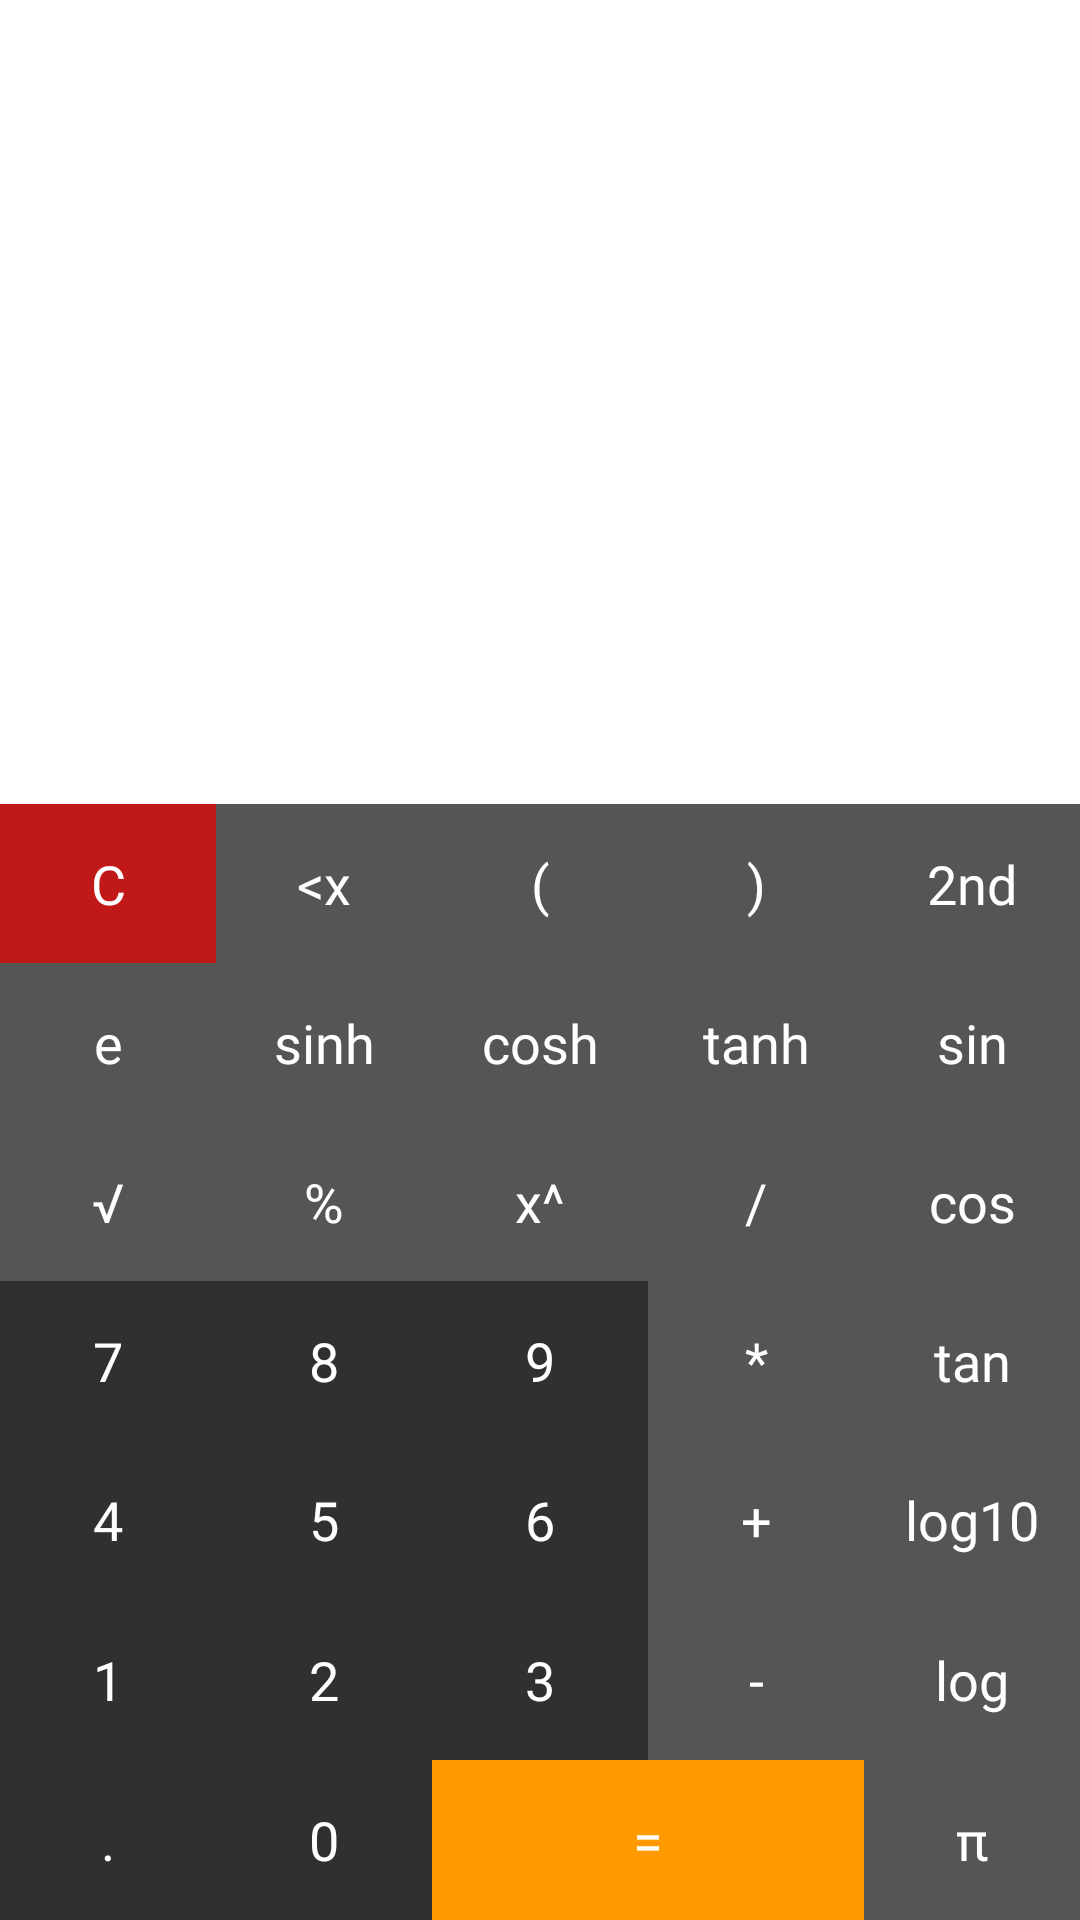

This screen was rendered from an Android layout file. Write that file and the resources it references.
<!-- AndroidManifest.xml: application theme Theme.MyCalculator.NoActionBar -->
<!-- res/layout/activity_calculator.xml -->
<?xml version="1.0" encoding="utf-8"?>
<androidx.constraintlayout.widget.ConstraintLayout
    xmlns:android="http://schemas.android.com/apk/res/android"
    xmlns:app="http://schemas.android.com/apk/res-auto"
    xmlns:tools="http://schemas.android.com/tools"
    android:layout_width="match_parent"
    android:layout_height="match_parent"
    tools:context=".ui.calculator.CalculatorActivity">

    <ImageView
        android:id="@+id/btn_history"
        android:layout_width="36dp"
        android:layout_height="36dp"
        android:layout_marginTop="8dp"
        android:layout_marginEnd="8dp"
        android:src="@drawable/ic_history"
        app:layout_constraintEnd_toEndOf="parent"
        app:layout_constraintTop_toTopOf="parent"
        android:contentDescription="@string/history_icon" />

    <HorizontalScrollView
        android:id="@+id/sv_calculation"
        android:layout_width="fill_parent"
        android:layout_height="100dp"
        android:layout_marginTop="24dp"
        android:scrollbars="none"
        app:layout_constraintEnd_toEndOf="parent"
        app:layout_constraintStart_toStartOf="parent"
        app:layout_constraintTop_toBottomOf="@+id/btn_history">

        <TextView
            android:id="@+id/tv_calculation"
            android:layout_width="wrap_content"
            android:layout_height="match_parent"
            android:layout_gravity="bottom"
            android:fontFamily="@font/poppins_regular"
            android:padding="8dp"
            android:gravity="bottom"
            android:scrollHorizontally="true"/>

    </HorizontalScrollView>

    <HorizontalScrollView
        android:id="@+id/sv_result"
        android:layout_width="fill_parent"
        android:layout_height="100dp"
        android:scrollbars="none"
        app:layout_constraintEnd_toEndOf="parent"
        app:layout_constraintStart_toStartOf="parent"
        app:layout_constraintTop_toBottomOf="@+id/sv_calculation">

        <TextView
            android:id="@+id/tv_result"
            android:layout_width="wrap_content"
            android:layout_height="match_parent"
            android:layout_gravity="bottom"
            android:fontFamily="@font/poppins_regular"
            android:padding="8dp"
            android:scrollHorizontally="true"/>

    </HorizontalScrollView>

    <TableLayout
        android:id="@+id/table"
        android:layout_width="match_parent"
        android:layout_height="0dp"
        android:gravity="fill"
        app:layout_constraintBottom_toBottomOf="parent"
        app:layout_constraintEnd_toEndOf="parent"
        app:layout_constraintStart_toStartOf="parent"
        app:layout_constraintTop_toBottomOf="@+id/sv_result">

        <TableRow
            android:layout_width="match_parent"
            android:layout_height="0dp"
            android:layout_weight="1"
            android:gravity="center">

            <Button
                android:id="@+id/btn_clear"
                style="@style/Button.Clear"
                android:onClick="onCLear"
                android:text="@string/c" />

            <Button
                android:id="@+id/btn_back_space"
                style="@style/Button.Operator"
                android:onClick="onCLear"
                android:text="@string/backspace" />

            <Button
                android:id="@+id/btn_open_bracket"
                style="@style/Button.Operator"
                android:onClick="onMathOp"
                android:text="@string/opbrac" />

            <Button
                android:id="@+id/btn_close_bracket"
                style="@style/Button.Operator"
                android:onClick="onMathOp"
                android:text="@string/clbrac" />

            <Button
                android:id="@+id/btn_2nd"
                style="@style/Button.Operator"
                android:onClick="onSecond"
                android:text="@string/_2nd" />

        </TableRow>

        <TableRow
            android:layout_width="match_parent"
            android:layout_height="0dp"
            android:layout_weight="1"
            android:gravity="center">

            <Button
                android:id="@+id/btn_euler"
                style="@style/Button.Operator"
                android:onClick="onMathOp"
                android:text="@string/e" />

            <Button
                android:id="@+id/btn_sinh"
                style="@style/Button.Operator"
                android:onClick="onMathOp"
                android:text="@string/sinh" />

            <Button
                android:id="@+id/btn_cosh"
                style="@style/Button.Operator"
                android:onClick="onMathOp"
                android:text="@string/cosh" />

            <Button
                android:id="@+id/btn_tanh"
                style="@style/Button.Operator"
                android:onClick="onMathOp"
                android:text="@string/tanh" />

            <Button
                android:id="@+id/btn_sin"
                style="@style/Button.Operator"
                android:onClick="onMathOp"
                android:text="@string/sin" />

        </TableRow>

        <TableRow
            android:layout_width="match_parent"
            android:layout_height="0dp"
            android:layout_weight="1"
            android:gravity="center">

            <Button
                android:id="@+id/btn_sqr_root"
                style="@style/Button.Operator"
                android:onClick="onMathOp"
                android:text="@string/sqrt" />

            <Button
                android:id="@+id/btn_modulo"
                style="@style/Button.Operator"
                android:onClick="onMathOp"
                android:text="@string/modulo" />

            <Button
                android:id="@+id/btn_quadratic"
                style="@style/Button.Operator"
                android:onClick="onMathOp"
                android:text="@string/exp" />

            <Button
                android:id="@+id/btn_divided"
                style="@style/Button.Operator"
                android:onClick="onMathOp"
                android:text="@string/divide" />

            <Button
                android:id="@+id/btn_cos"
                style="@style/Button.Operator"
                android:onClick="onMathOp"
                android:text="@string/cos" />

        </TableRow>

        <TableRow
            android:layout_width="match_parent"
            android:layout_height="0dp"
            android:layout_weight="1"
            android:gravity="center">

            <Button
                android:id="@+id/btn_7"
                style="@style/Button.Numeric"
                android:onClick="onMathOp"
                android:text="@string/_7" />

            <Button
                android:id="@+id/btn_8"
                style="@style/Button.Numeric"
                android:onClick="onMathOp"
                android:text="@string/_8" />

            <Button
                android:id="@+id/btn_9"
                style="@style/Button.Numeric"
                android:onClick="onMathOp"
                android:text="@string/_9" />

            <Button
                android:id="@+id/btn_multiply"
                style="@style/Button.Operator"
                android:onClick="onMathOp"
                android:text="@string/multiply" />

            <Button
                android:id="@+id/btn_tan"
                style="@style/Button.Operator"
                android:onClick="onMathOp"
                android:text="@string/tan" />

        </TableRow>

        <TableRow
            android:layout_width="match_parent"
            android:layout_height="0dp"
            android:layout_weight="1"
            android:gravity="center">

            <Button
                android:id="@+id/btn_4"
                style="@style/Button.Numeric"
                android:onClick="onMathOp"
                android:text="@string/_4" />

            <Button
                android:id="@+id/btn_5"
                style="@style/Button.Numeric"
                android:onClick="onMathOp"
                android:text="@string/_5" />

            <Button
                android:id="@+id/btn_6"
                style="@style/Button.Numeric"
                android:onClick="onMathOp"
                android:text="@string/_6" />

            <Button
                android:id="@+id/btn_plus"
                style="@style/Button.Operator"
                android:onClick="onMathOp"
                android:text="@string/plus" />

            <Button
                android:id="@+id/btn_log10"
                style="@style/Button.Operator"
                android:onClick="onMathOp"
                android:text="@string/log10" />

        </TableRow>

        <TableRow
            android:layout_width="match_parent"
            android:layout_height="0dp"
            android:layout_weight="1"
            android:gravity="center">

            <Button
                android:id="@+id/btn_1"
                style="@style/Button.Numeric"
                android:onClick="onMathOp"
                android:text="@string/_1" />

            <Button
                android:id="@+id/btn_2"
                style="@style/Button.Numeric"
                android:onClick="onMathOp"
                android:text="@string/_2" />

            <Button
                android:id="@+id/btn_3"
                style="@style/Button.Numeric"
                android:onClick="onMathOp"
                android:text="@string/_3" />

            <Button
                android:id="@+id/btn_minus"
                style="@style/Button.Operator"
                android:onClick="onMathOp"
                android:text="@string/minus" />

            <Button
                android:id="@+id/btn_log"
                style="@style/Button.Operator"
                android:onClick="onMathOp"
                android:text="@string/log" />

        </TableRow>

        <TableRow
            android:layout_width="match_parent"
            android:layout_height="0dp"
            android:layout_weight="1"
            android:gravity="center">

            <Button
                android:id="@+id/btn_point"
                style="@style/Button.Numeric"
                android:onClick="onDot"
                android:text="@string/comma" />

            <Button
                android:id="@+id/btn_0"
                style="@style/Button.Numeric"
                android:onClick="onMathOp"
                android:text="@string/_0" />

            <Button
                android:id="@+id/btn_equal"
                style="@style/Button.Equal"
                android:onClick="onEqual"
                android:text="@string/equal" />

            <Button
                android:id="@+id/btn_phi"
                style="@style/Button.Operator"
                android:onClick="onMathOp"
                android:text="@string/phi" />

        </TableRow>

    </TableLayout>

</androidx.constraintlayout.widget.ConstraintLayout>
<!-- resources referenced by this layout -->
<resources>
  <string name="_0">0</string>
  <string name="_1">1</string>
  <string name="_2">2</string>
  <string name="_2nd">2nd</string>
  <string name="_3">3</string>
  <string name="_4">4</string>
  <string name="_5">5</string>
  <string name="_6">6</string>
  <string name="_7">7</string>
  <string name="_8">8</string>
  <string name="_9">9</string>
  <string name="backspace">&lt;x</string>
  <string name="c">C</string>
  <string name="clbrac">)</string>
  <string name="comma">.</string>
  <string name="cos">cos</string>
  <string name="cosh">cosh</string>
  <string name="divide">/</string>
  <string name="e">e</string>
  <string name="equal">=</string>
  <string name="exp">x^</string>
  <string name="history_icon">History Icon</string>
  <string name="log">log</string>
  <string name="log10">log10</string>
  <string name="minus">-</string>
  <string name="modulo">%</string>
  <string name="multiply">*</string>
  <string name="opbrac">(</string>
  <string name="phi">π</string>
  <string name="plus">+</string>
  <string name="sin">sin</string>
  <string name="sinh">sinh</string>
  <string name="sqrt">√</string>
  <string name="tan">tan</string>
  <string name="tanh">tanh</string>
  <style name="Button.Clear" parent="Widget.AppCompat.Button">
          <item name="android:layout_width">0dp</item>
          <item name="android:layout_height">match_parent</item>
          <item name="android:layout_weight">1</item>
          <item name="android:fontFamily">@font/poppins_regular</item>
          <item name="android:textSize">18sp</item>
          <item name="android:textColor">@color/white</item>
          <item name="android:background">@color/theme_button3</item>
          <item name="backgroundTint">@color/theme_button3</item>
          <item name="android:textAllCaps">false</item>
      </style>
  <style name="Button.Equal" parent="Widget.AppCompat.Button">
          <item name="android:layout_width">0dp</item>
          <item name="android:layout_height">match_parent</item>
          <item name="android:layout_weight">2</item>
          <item name="android:fontFamily">@font/poppins_regular</item>
          <item name="android:textSize">18sp</item>
          <item name="android:textColor">@color/white</item>
          <item name="android:background">@color/theme_number</item>
          <item name="backgroundTint">@color/theme_number</item>
          <item name="android:textAllCaps">false</item>
      </style>
  <style name="Button.Numeric" parent="Widget.AppCompat.Button">
          <item name="android:layout_width">0dp</item>
          <item name="android:layout_height">match_parent</item>
          <item name="android:layout_weight">1</item>
          <item name="android:fontFamily">@font/poppins_regular</item>
          <item name="android:textSize">18sp</item>
          <item name="android:textColor">@color/white</item>
          <item name="android:background">@color/theme_button2</item>
          <item name="backgroundTint">@color/theme_button2</item>
          <item name="android:textAllCaps">false</item>
      </style>
  <style name="Theme.MyCalculator.NoActionBar">
          <item name="windowActionBar">false</item>
          <item name="windowNoTitle">true</item>
      </style>
  <color name="white">#FFFFFFFF</color>
  <color name="theme_button3">#C11818</color>
  <color name="theme_number">#FF9B00</color>
  <color name="theme_button2">#303030</color>
  <color name="theme_button1">#555555</color>
</resources>
